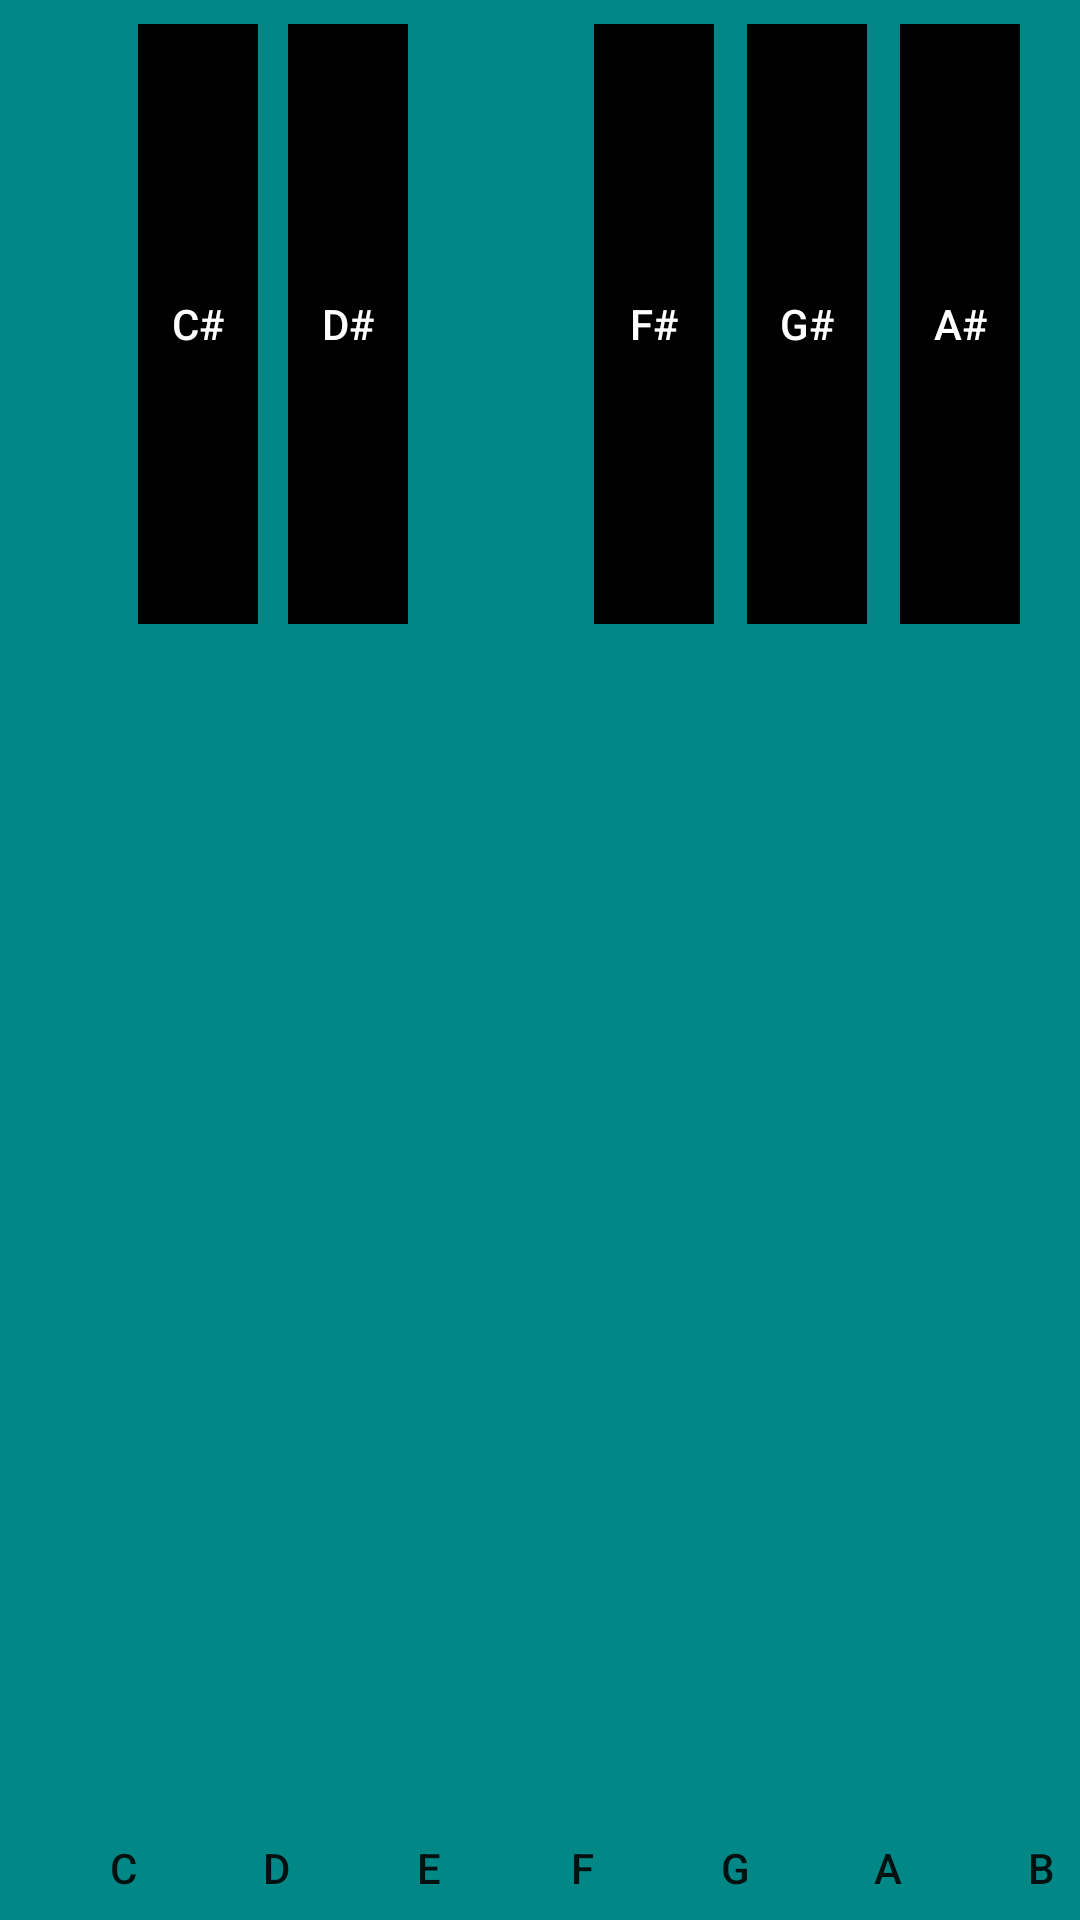

Write the Android layout XML for this screen, with the resource values it uses.
<!-- AndroidManifest.xml: application theme Theme.PianoApp -->
<!-- res/layout/activity_piano.xml -->
<?xml version="1.0" encoding="utf-8"?>
<androidx.constraintlayout.widget.ConstraintLayout xmlns:android="http://schemas.android.com/apk/res/android"
    xmlns:app="http://schemas.android.com/apk/res-auto"
    xmlns:tools="http://schemas.android.com/tools"
    android:layout_width="match_parent"
    android:layout_height="match_parent"
    android:background="@color/teal_700"
    android:paddingLeft="10dp"
    tools:context=".PianoActivity">

    <Button
        android:id="@+id/c4"
        style="@style/whiteKeyStyle"
        android:layout_marginStart="8dp"
        android:layout_marginLeft="8dp"
        android:layout_marginTop="8dp"
        android:layout_marginBottom="8dp"
        android:gravity="bottom|center_horizontal"
        android:text="C"
        app:layout_constraintBottom_toBottomOf="parent"
        app:layout_constraintStart_toStartOf="parent"
        app:layout_constraintTop_toTopOf="parent" />

    <Button
        android:id="@+id/d4"
        style="@style/whiteKeyStyle"
        android:layout_marginStart="5dp"
        android:layout_marginLeft="5dp"
        android:layout_marginTop="8dp"
        android:layout_marginBottom="8dp"
        android:gravity="bottom|center_horizontal"
        android:text="D"
        app:layout_constraintBottom_toBottomOf="parent"
        app:layout_constraintStart_toEndOf="@+id/c4"
        app:layout_constraintTop_toTopOf="parent" />

    <Button
        android:id="@+id/e4"
        style="@style/whiteKeyStyle"
        android:layout_marginStart="5dp"
        android:layout_marginLeft="5dp"
        android:layout_marginTop="8dp"
        android:layout_marginBottom="8dp"
        android:gravity="bottom|center_horizontal"
        android:text="E"
        app:layout_constraintBottom_toBottomOf="parent"
        app:layout_constraintStart_toEndOf="@+id/d4"
        app:layout_constraintTop_toTopOf="parent" />

    <Button
        android:id="@+id/f4"
        style="@style/whiteKeyStyle"
        android:layout_marginStart="5dp"
        android:layout_marginLeft="5dp"
        android:layout_marginTop="8dp"
        android:layout_marginBottom="8dp"
        android:gravity="bottom|center_horizontal"
        android:text="F"
        app:layout_constraintBottom_toBottomOf="parent"
        app:layout_constraintStart_toEndOf="@+id/e4"
        app:layout_constraintTop_toTopOf="parent" />

    <Button
        android:id="@+id/f5"
        style="@style/whiteKeyStyle"
        android:layout_marginStart="5dp"
        android:layout_marginLeft="5dp"
        android:layout_marginTop="8dp"
        android:layout_marginBottom="8dp"
        android:gravity="bottom|center_horizontal"
        android:text="F"
        app:layout_constraintBottom_toBottomOf="parent"
        app:layout_constraintStart_toEndOf="@+id/e5"
        app:layout_constraintTop_toTopOf="parent" />

    <Button
        android:id="@+id/d5"
        style="@style/whiteKeyStyle"
        android:layout_marginStart="5dp"
        android:layout_marginLeft="5dp"
        android:layout_marginTop="8dp"
        android:layout_marginBottom="8dp"
        android:gravity="bottom|center_horizontal"
        android:text="D"
        app:layout_constraintBottom_toBottomOf="parent"
        app:layout_constraintStart_toEndOf="@+id/c5"
        app:layout_constraintTop_toTopOf="parent" />

    <Button
        android:id="@+id/b4"
        style="@style/whiteKeyStyle"
        android:layout_marginStart="5dp"
        android:layout_marginLeft="5dp"
        android:layout_marginTop="8dp"
        android:layout_marginBottom="8dp"
        android:gravity="bottom|center_horizontal"
        android:text="B"
        app:layout_constraintBottom_toBottomOf="parent"
        app:layout_constraintStart_toEndOf="@+id/a4"
        app:layout_constraintTop_toTopOf="parent" />

    <Button
        android:id="@+id/a4"
        style="@style/whiteKeyStyle"
        android:layout_marginStart="5dp"
        android:layout_marginLeft="5dp"
        android:layout_marginTop="8dp"
        android:layout_marginBottom="8dp"
        android:gravity="bottom|center_horizontal"
        android:text="A"
        app:layout_constraintBottom_toBottomOf="parent"
        app:layout_constraintStart_toEndOf="@+id/g4"
        app:layout_constraintTop_toTopOf="parent" />

    <Button
        android:id="@+id/c5"
        style="@style/whiteKeyStyle"
        android:layout_marginStart="5dp"
        android:layout_marginLeft="5dp"
        android:layout_marginTop="8dp"
        android:layout_marginBottom="8dp"
        android:gravity="bottom|center_horizontal"
        android:text="C"
        app:layout_constraintBottom_toBottomOf="parent"
        app:layout_constraintStart_toEndOf="@+id/b4"
        app:layout_constraintTop_toTopOf="parent" />

    <Button
        android:id="@+id/g5"
        style="@style/whiteKeyStyle"
        android:layout_marginStart="5dp"
        android:layout_marginLeft="5dp"
        android:layout_marginTop="8dp"
        android:layout_marginBottom="8dp"
        android:gravity="bottom|center_horizontal"
        android:text="G"
        app:layout_constraintBottom_toBottomOf="parent"
        app:layout_constraintStart_toEndOf="@+id/f5"
        app:layout_constraintTop_toTopOf="parent"
        app:layout_constraintVertical_bias="0.0" />

    <Button
        android:id="@+id/g4"
        style="@style/whiteKeyStyle"
        android:layout_marginStart="5dp"
        android:layout_marginLeft="5dp"
        android:layout_marginTop="8dp"
        android:layout_marginBottom="8dp"
        android:gravity="bottom|center_horizontal"
        android:text="G"
        app:layout_constraintBottom_toBottomOf="parent"
        app:layout_constraintStart_toEndOf="@+id/f4"
        app:layout_constraintTop_toTopOf="parent" />

    <Button
        android:id="@+id/e5"
        style="@style/whiteKeyStyle"
        android:layout_marginStart="5dp"
        android:layout_marginLeft="5dp"
        android:layout_marginTop="8dp"
        android:layout_marginBottom="8dp"
        android:gravity="bottom|center_horizontal"
        android:text="E"
        app:layout_constraintBottom_toBottomOf="parent"
        app:layout_constraintStart_toEndOf="@+id/d5"
        app:layout_constraintTop_toTopOf="parent" />

    <Button
        android:id="@+id/a5"
        style="@style/whiteKeyStyle"
        android:layout_marginStart="5dp"
        android:layout_marginLeft="5dp"
        android:layout_marginTop="8dp"
        android:layout_marginBottom="8dp"
        android:gravity="bottom|center_horizontal"
        android:text="A"
        app:layout_constraintBottom_toBottomOf="parent"
        app:layout_constraintStart_toEndOf="@+id/g5"
        app:layout_constraintTop_toTopOf="parent" />

    <Button
        android:id="@+id/b5"
        style="@style/whiteKeyStyle"
        android:layout_marginStart="5dp"
        android:layout_marginLeft="5dp"
        android:layout_marginTop="8dp"
        android:layout_marginBottom="8dp"
        android:gravity="bottom|center_horizontal"
        android:text="B"
        app:layout_constraintBottom_toBottomOf="parent"
        app:layout_constraintStart_toEndOf="@+id/a5"
        app:layout_constraintTop_toTopOf="parent" />

    <Button
        android:id="@+id/cis4"
        style="@style/blackKeyStyle"
        android:layout_marginStart="36dp"
        android:layout_marginLeft="36dp"
        android:layout_marginTop="8dp"
        android:gravity="center_horizontal|center_vertical"
        android:text="C#"
        android:textColor="#FFFFFF"
        app:layout_constraintStart_toStartOf="parent"
        app:layout_constraintTop_toTopOf="parent" />

    <Button
        android:id="@+id/dis4"
        style="@style/blackKeyStyle"
        android:layout_marginStart="10dp"
        android:layout_marginLeft="10dp"
        android:layout_marginTop="8dp"
        android:gravity="center_horizontal|center_vertical"
        android:text="D#"
        android:textColor="#FFFFFF"
        app:layout_constraintStart_toEndOf="@+id/cis4"
        app:layout_constraintTop_toTopOf="parent" />

    <Button
        android:id="@+id/fis4"
        style="@style/blackKeyStyle"
        android:layout_marginStart="62dp"
        android:layout_marginLeft="62dp"
        android:layout_marginTop="8dp"
        android:gravity="center_horizontal|center_vertical"
        android:text="F#"
        android:textColor="#FFFFFF"
        app:layout_constraintStart_toEndOf="@+id/dis4"
        app:layout_constraintTop_toTopOf="parent" />

    <Button
        android:id="@+id/gis4"
        style="@style/blackKeyStyle"
        android:layout_marginStart="11dp"
        android:layout_marginLeft="11dp"
        android:layout_marginTop="8dp"
        android:gravity="center_horizontal|center_vertical"
        android:text="G#"
        android:textColor="#FFFFFF"
        app:layout_constraintStart_toEndOf="@+id/fis4"
        app:layout_constraintTop_toTopOf="parent" />

    <Button
        android:id="@+id/cis5"
        style="@style/blackKeyStyle"
        android:layout_marginStart="62dp"
        android:layout_marginLeft="62dp"
        android:layout_marginTop="8dp"
        android:gravity="center_horizontal|center_vertical"
        android:text="C#"
        android:textColor="#FFFFFF"
        app:layout_constraintStart_toEndOf="@+id/ais4"
        app:layout_constraintTop_toTopOf="parent" />

    <Button
        android:id="@+id/ais4"
        style="@style/blackKeyStyle"
        android:layout_marginStart="11dp"
        android:layout_marginLeft="11dp"
        android:layout_marginTop="8dp"
        android:gravity="center_horizontal|center_vertical"
        android:text="A#"
        android:textColor="#FFFFFF"
        app:layout_constraintStart_toEndOf="@+id/gis4"
        app:layout_constraintTop_toTopOf="parent" />

    <Button
        android:id="@+id/fis5"
        style="@style/blackKeyStyle"
        android:layout_marginStart="62dp"
        android:layout_marginLeft="62dp"
        android:layout_marginTop="8dp"
        android:gravity="center_horizontal|center_vertical"
        android:text="F#"
        android:textColor="#FFFFFF"
        app:layout_constraintStart_toEndOf="@+id/dis5"
        app:layout_constraintTop_toTopOf="parent" />

    <Button
        android:id="@+id/dis5"
        style="@style/blackKeyStyle"
        android:layout_marginStart="10dp"
        android:layout_marginLeft="10dp"
        android:layout_marginTop="8dp"
        android:gravity="center_horizontal|center_vertical"
        android:text="D#"
        android:textColor="#FFFFFF"
        app:layout_constraintStart_toEndOf="@+id/cis5"
        app:layout_constraintTop_toTopOf="parent" />

    <Button
        android:id="@+id/gis5"
        style="@style/blackKeyStyle"
        android:layout_marginStart="11dp"
        android:layout_marginLeft="11dp"
        android:layout_marginTop="8dp"
        android:gravity="center_horizontal|center_vertical"
        android:text="G#"
        android:textColor="#FFFFFF"
        app:layout_constraintStart_toEndOf="@+id/fis5"
        app:layout_constraintTop_toTopOf="parent" />

    <Button
        android:id="@+id/ais5"
        style="@style/blackKeyStyle"
        android:layout_marginStart="11dp"
        android:layout_marginLeft="11dp"
        android:layout_marginTop="8dp"
        android:gravity="center_horizontal|center_vertical"
        android:text="A#"
        android:textColor="#FFFFFF"
        app:layout_constraintStart_toEndOf="@+id/gis5"
        app:layout_constraintTop_toTopOf="parent" />

</androidx.constraintlayout.widget.ConstraintLayout>
<!-- resources referenced by this layout -->
<resources>
  <color name="teal_700">#FF018786</color>
  <style name="blackKeyStyle">
          <item name="android:layout_width">40dp</item>
          <item name="android:layout_height">200dp</item>
          <item name="android:soundEffectsEnabled">false</item>
          <item name="android:background">@drawable/black_key_pressed</item>
          <item name="android:stateListAnimator">@null</item>
      </style>
  <style name="whiteKeyStyle">
          <item name="android:layout_width">46dp</item>
          <item name="android:layout_height">match_parent</item>
      </style>
  <style name="Theme.PianoApp" parent="Theme.AppCompat.Light.DarkActionBar">
          
          <item name="colorPrimary">@color/black</item>
          <item name="colorPrimaryVariant">@color/teal_200</item>
          <item name="colorOnPrimary">@color/white</item>
          
          <item name="colorSecondary">@color/teal_200</item>
          <item name="colorSecondaryVariant">@color/teal_700</item>
          <item name="colorOnSecondary">@color/black</item>
          
          <item name="android:statusBarColor" tools:targetApi="l">?attr/colorPrimaryVariant</item>
          
      </style>
  <!-- drawable black_key_pressed (drawable) -->
  <?xml version="1.0" encoding="utf-8"?>
  <selector xmlns:android="http://schemas.android.com/apk/res/android">
      <item android:state_pressed="true" android:drawable="@color/grey"/>
      <item android:drawable="@color/black" />
  </selector>
  <color name="black">#FF000000</color>
  <color name="teal_200">#FF03DAC5</color>
  <color name="white">#FFFFFFFF</color>
  <color name="grey">#85837E</color>
</resources>
